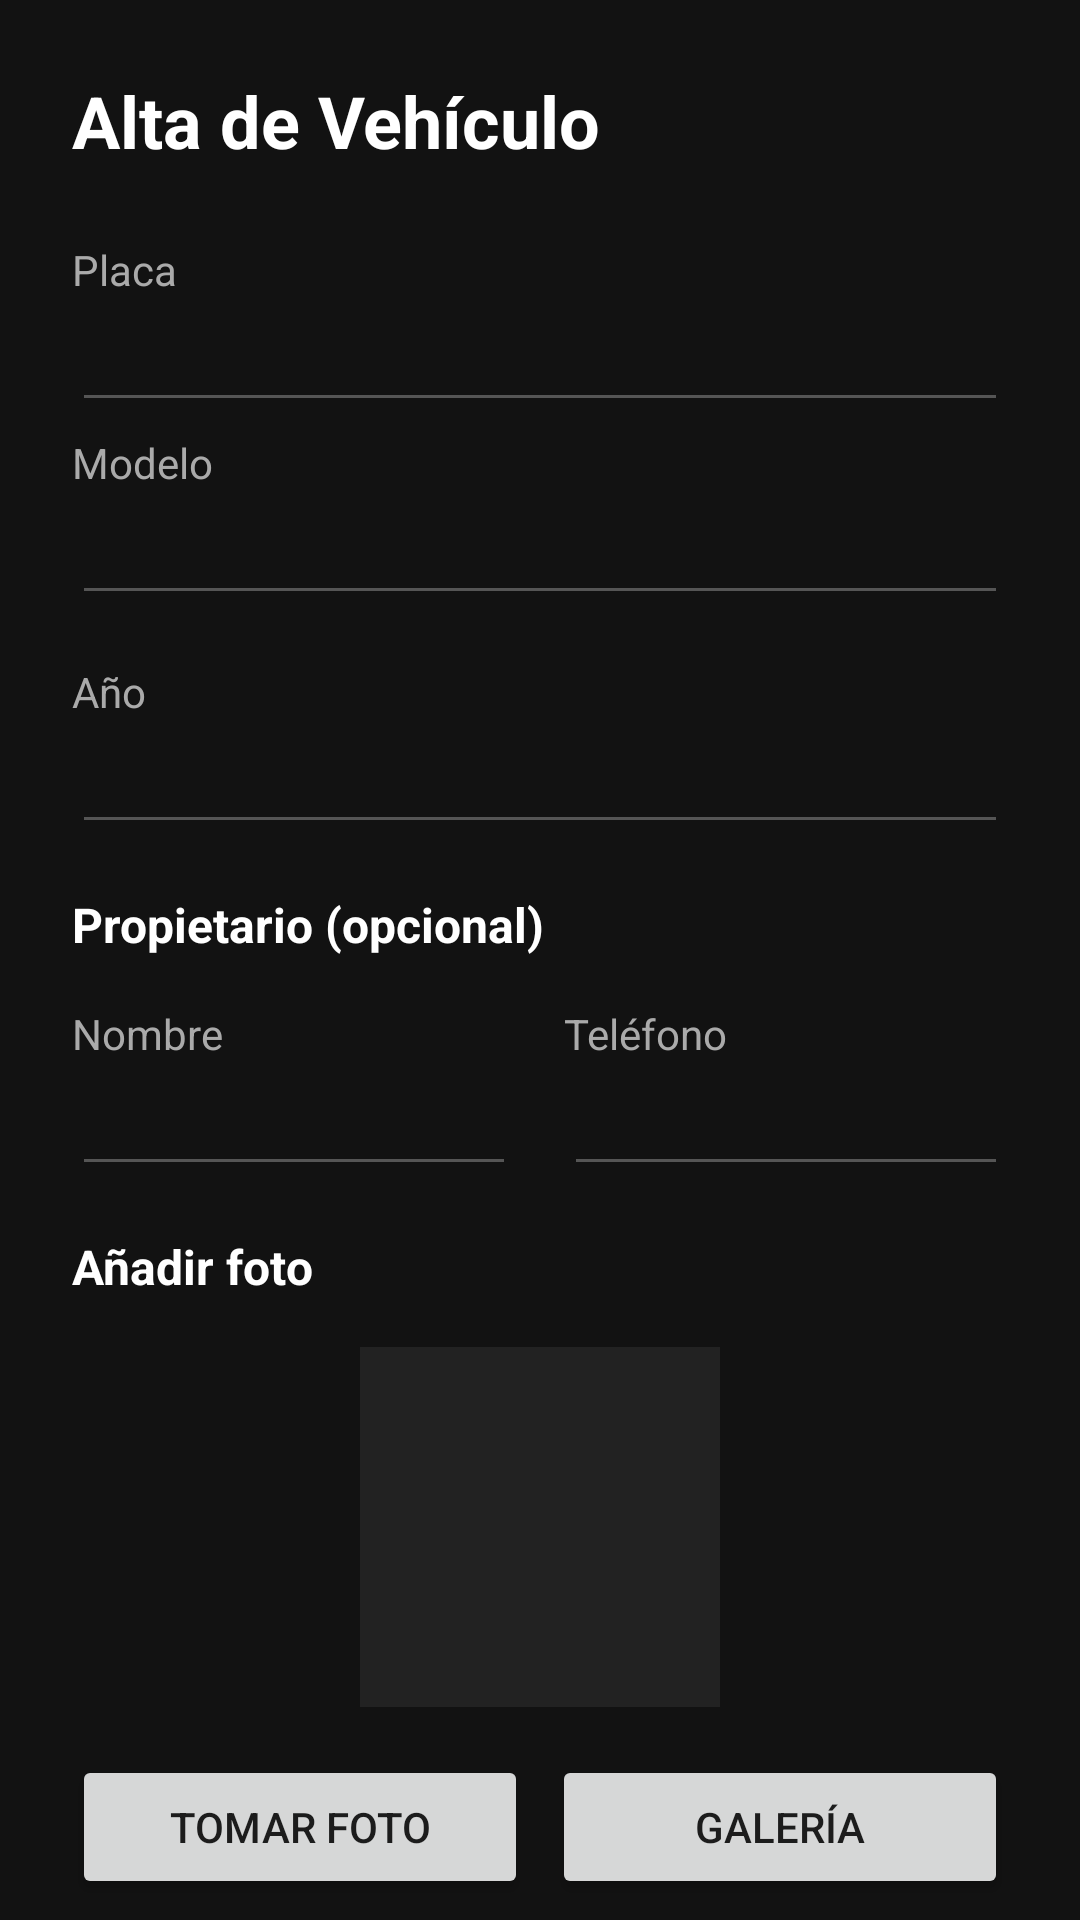

Layout XML and referenced resources for this Android screen:
<!-- AndroidManifest.xml: application theme Theme.AutoLinkManager -->
<!-- res/layout/fragment_add_auto.xml -->
<?xml version="1.0" encoding="utf-8"?>
<androidx.core.widget.NestedScrollView
    xmlns:android="http://schemas.android.com/apk/res/android"
    xmlns:tools="http://schemas.android.com/tools"
    android:layout_width="match_parent"
    android:layout_height="match_parent"
    android:background="#121212"
    tools:context=".ui.addauto.AddAutoFragment"> <LinearLayout
    android:layout_width="match_parent"
    android:layout_height="wrap_content"
    android:orientation="vertical"
    android:padding="24dp">

    <TextView
        android:layout_width="wrap_content"
        android:layout_height="wrap_content"
        android:text="Alta de Vehículo"
        android:textColor="@android:color/white"
        android:textSize="24sp"
        android:textStyle="bold"
        android:layout_marginBottom="24dp"/>

    <TextView
        android:layout_width="wrap_content"
        android:layout_height="wrap_content"
        android:text="Placa"
        android:textColor="#AAAAAA"/>
    <EditText
        android:id="@+id/til_placa"
        android:layout_width="match_parent"
        android:layout_height="wrap_content"
        android:inputType="textCapCharacters"
        android:textColor="@android:color/white"
        android:backgroundTint="#555555"
        android:layout_marginBottom="4dp"
        android:maxLength="7"/>
    <TextView
        android:id="@+id/tv_placa_error"
        android:layout_width="wrap_content"
        android:layout_height="wrap_content"
        android:text="Placa ya registrada"
        android:textColor="#FF5252"
        android:visibility="gone"
        android:layout_marginBottom="16dp"/>

    <TextView
        android:layout_width="wrap_content"
        android:layout_height="wrap_content"
        android:text="Modelo"
        android:textColor="#AAAAAA"/>
    <EditText
        android:id="@+id/til_modelo"
        android:layout_width="match_parent"
        android:layout_height="wrap_content"
        android:inputType="textCapWords"
        android:textColor="@android:color/white"
        android:backgroundTint="#555555"
        android:layout_marginBottom="16dp"/>

    <TextView
        android:layout_width="wrap_content"
        android:layout_height="wrap_content"
        android:text="Año"
        android:textColor="#AAAAAA"/>
    <EditText
        android:id="@+id/til_anio"
        android:layout_width="match_parent"
        android:layout_height="wrap_content"
        android:inputType="number"
        android:maxLength="4"
        android:textColor="@android:color/white"
        android:backgroundTint="#555555"
        android:layout_marginBottom="16dp"/>

    <TextView
        android:layout_width="wrap_content"
        android:layout_height="wrap_content"
        android:text="Propietario (opcional)"
        android:textColor="@android:color/white"
        android:textSize="16sp"
        android:textStyle="bold"
        android:layout_marginBottom="16dp"/>

    <LinearLayout
        android:layout_width="match_parent"
        android:layout_height="wrap_content"
        android:orientation="horizontal"
        android:layout_marginBottom="16dp"
        android:weightSum="2">

        <LinearLayout
            android:layout_width="0dp"
            android:layout_height="wrap_content"
            android:layout_weight="1"
            android:orientation="vertical"
            android:layout_marginEnd="8dp">
            <TextView
                android:layout_width="wrap_content"
                android:layout_height="wrap_content"
                android:text="Nombre"
                android:textColor="#AAAAAA"/>
            <EditText
                android:id="@+id/til_nombre"
                android:layout_width="match_parent"
                android:layout_height="wrap_content"
                android:inputType="textPersonName"
                android:textColor="@android:color/white"
                android:backgroundTint="#555555"/>
        </LinearLayout>

        <LinearLayout
            android:layout_width="0dp"
            android:layout_height="wrap_content"
            android:layout_weight="1"
            android:orientation="vertical"
            android:layout_marginStart="8dp">
            <TextView
                android:layout_width="wrap_content"
                android:layout_height="wrap_content"
                android:text="Teléfono"
                android:textColor="#AAAAAA"/>
            <EditText
                android:id="@+id/til_telefono"
                android:layout_width="match_parent"
                android:layout_height="wrap_content"
                android:inputType="phone"
                android:textColor="@android:color/white"
                android:backgroundTint="#555555"
                android:maxLength="10"/>
        </LinearLayout>
    </LinearLayout>

    <TextView
        android:layout_width="wrap_content"
        android:layout_height="wrap_content"
        android:text="Añadir foto"
        android:textColor="@android:color/white"
        android:textSize="16sp"
        android:textStyle="bold"
        android:layout_marginBottom="16dp"/>

    <ImageView
        android:id="@+id/iv_foto_preview"
        android:layout_width="120dp"
        android:layout_height="120dp"
        android:layout_gravity="center_horizontal"
        android:layout_marginBottom="16dp"
        android:background="#222222"
        android:scaleType="centerCrop"/>

    <LinearLayout
        android:layout_width="match_parent"
        android:layout_height="wrap_content"
        android:orientation="horizontal"
        android:weightSum="2"
        android:layout_marginBottom="24dp">

        <Button
            android:id="@+id/btn_tomar_foto"
            android:layout_width="0dp"
            android:layout_height="wrap_content"
            android:layout_weight="1"
            android:text="Tomar foto"
            android:layout_marginEnd="4dp"/>

        <Button
            android:id="@+id/btn_galeria"
            android:layout_width="0dp"
            android:layout_height="wrap_content"
            android:layout_weight="1"
            android:text="Galería"
            android:layout_marginStart="4dp"/>
    </LinearLayout>

    <LinearLayout
        android:layout_width="match_parent"
        android:layout_height="wrap_content"
        android:orientation="horizontal">

        <Button
            android:id="@+id/btn_siguiente"
            android:layout_width="0dp"
            android:layout_height="wrap_content"
            android:layout_weight="1"
            android:text="SIGUIENTE"
            android:paddingTop="12dp"
            android:paddingBottom="12dp"
            android:layout_marginEnd="8dp"/>

        <Button
            android:id="@+id/btn_cancelar"
            style="@style/Widget.AppCompat.Button.Borderless"
            android:layout_width="0dp"
            android:layout_height="wrap_content"
            android:layout_weight="1"
            android:text="CANCELAR"
            android:paddingTop="12dp"
            android:paddingBottom="12dp"
            android:textColor="#AAAAAA"
            android:layout_marginStart="8dp"/>
    </LinearLayout>
</LinearLayout>
</androidx.core.widget.NestedScrollView>
<!-- resources referenced by this layout -->
<resources>
  <style name="Theme.AutoLinkManager" parent="Theme.MaterialComponents.DayNight.DarkActionBar">
          
          <item name="colorPrimary">@color/purple_500</item>
          <item name="colorPrimaryVariant">@color/purple_700</item>
          <item name="colorOnPrimary">@color/white</item>
          
          <item name="colorSecondary">@color/teal_200</item>
          <item name="colorSecondaryVariant">@color/teal_700</item>
          <item name="colorOnSecondary">@color/black</item>
          
          <item name="android:statusBarColor">?attr/colorPrimaryVariant</item>
          
      </style>
  <color name="purple_500">#FF6200EE</color>
  <color name="purple_700">#FF3700B3</color>
  <color name="white">#FFFFFFFF</color>
  <color name="teal_200">#FF03DAC5</color>
  <color name="teal_700">#FF018786</color>
  <color name="black">#FF000000</color>
</resources>
